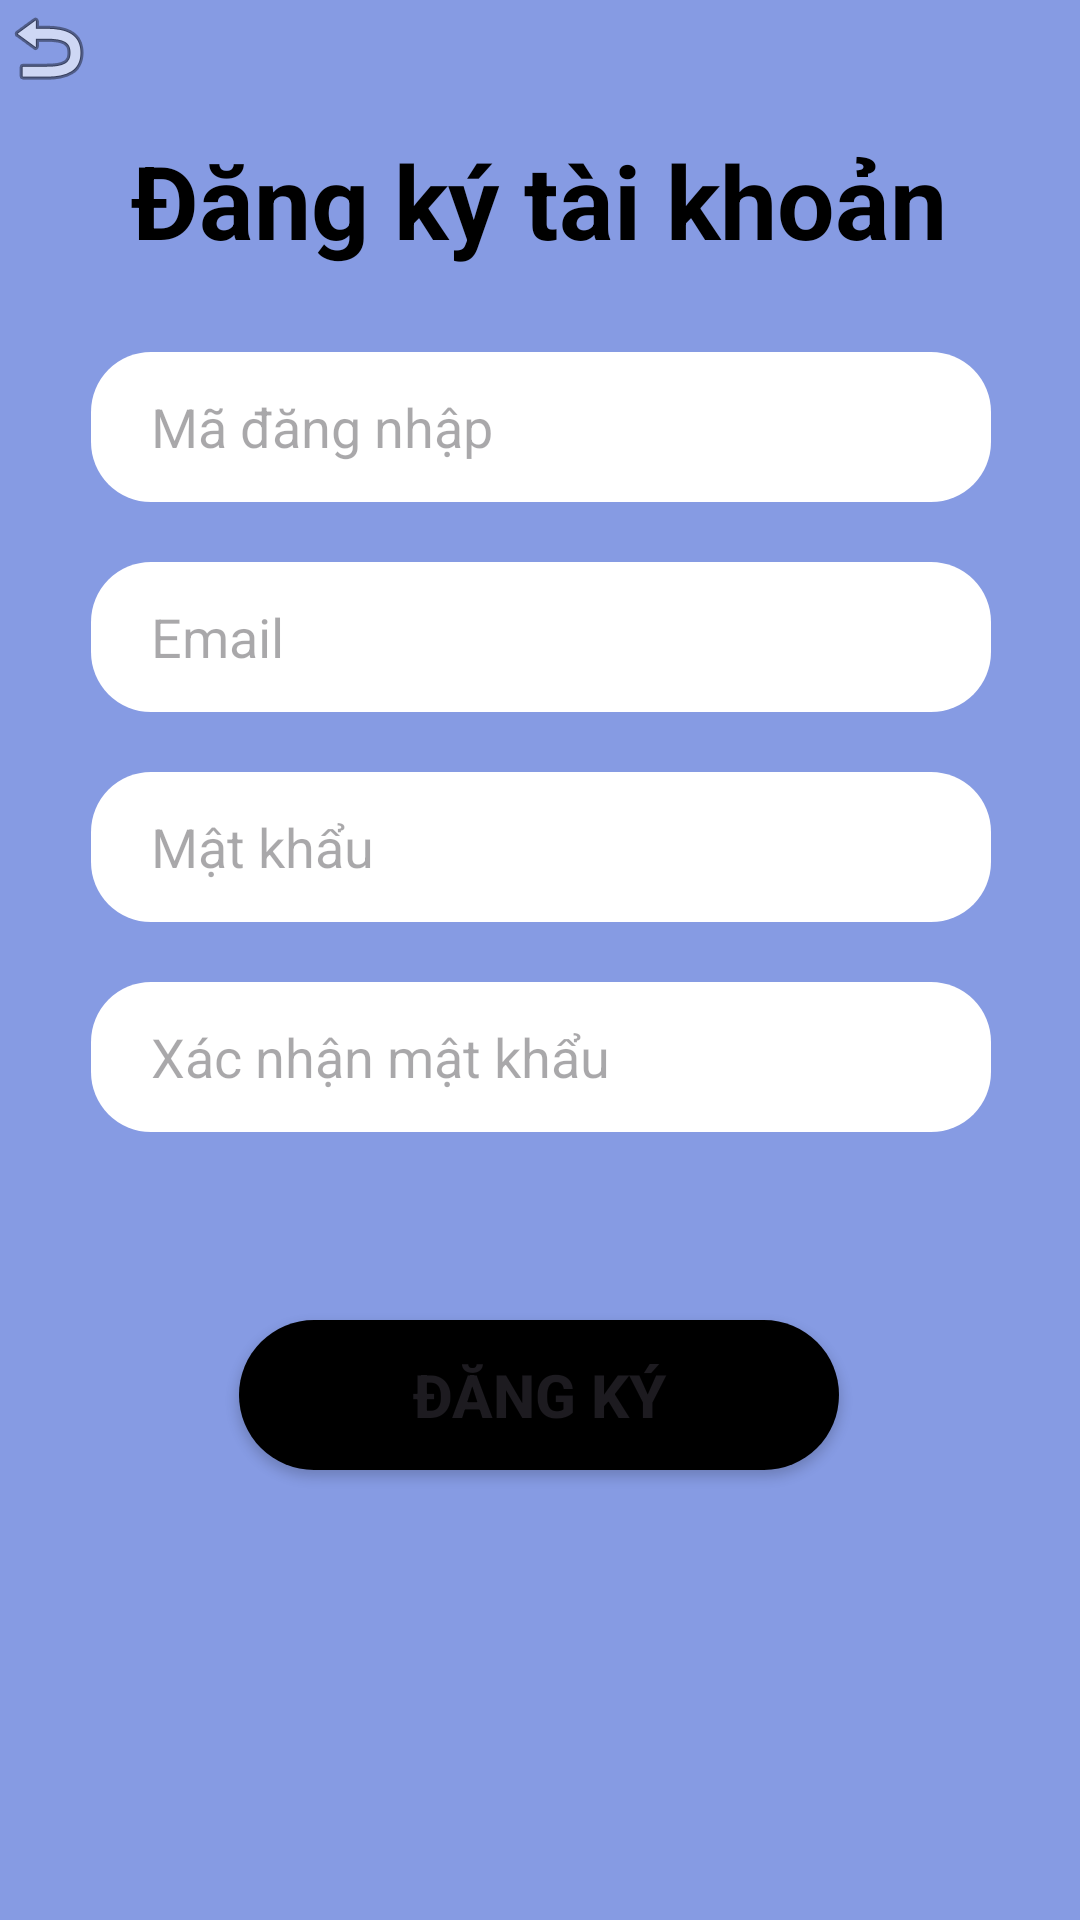

Produce the Android XML layout that renders to this screen, including the resource entries it uses.
<!-- AndroidManifest.xml: application theme Theme.QLTVFBU -->
<!-- res/layout/activity_dangky.xml -->
<?xml version="1.0" encoding="utf-8"?>
<androidx.constraintlayout.widget.ConstraintLayout xmlns:android="http://schemas.android.com/apk/res/android"
    xmlns:app="http://schemas.android.com/apk/res-auto"
    xmlns:tools="http://schemas.android.com/tools"
    android:id="@+id/main"
    android:layout_width="match_parent"
    android:layout_height="match_parent"
    android:background="#869BE3"
    tools:context=".dangky">

    <TextView
        android:id="@+id/textView5"
        android:layout_width="wrap_content"
        android:layout_height="wrap_content"
        android:layout_marginTop="44dp"
        android:text="Đăng ký tài khoản"
        android:textAlignment="center"
        android:textColor="#000"
        android:textSize="34sp"
        android:textStyle="bold"
        app:layout_constraintEnd_toEndOf="parent"
        app:layout_constraintHorizontal_bias="0.496"
        app:layout_constraintStart_toStartOf="parent"
        app:layout_constraintTop_toTopOf="parent" />

    <EditText
        android:id="@+id/idLogDK"
        android:layout_width="wrap_content"
        android:layout_height="wrap_content"
        android:layout_marginTop="28dp"
        android:width="300dp"
        android:height="40dp"
        android:background="@drawable/tk_text"
        android:ems="10"
        android:hint="Mã đăng nhập"
        android:inputType="text"
        android:paddingLeft="20dp"
        app:backgroundTint="@null"
        app:layout_constraintEnd_toEndOf="parent"
        app:layout_constraintHorizontal_bias="0.504"
        app:layout_constraintStart_toStartOf="parent"
        app:layout_constraintTop_toBottomOf="@+id/textView5" />

    <EditText
        android:id="@+id/mkDK"
        android:layout_width="wrap_content"
        android:layout_height="wrap_content"
        android:layout_marginTop="20dp"
        android:width="300dp"
        android:height="40dp"
        android:background="@drawable/tk_text"
        android:ems="10"
        android:hint="Mật khẩu"
        android:inputType="textPassword"
        android:paddingLeft="20dp"
        app:backgroundTint="@null"
        app:layout_constraintEnd_toEndOf="parent"
        app:layout_constraintHorizontal_bias="0.504"
        app:layout_constraintStart_toStartOf="parent"
        app:layout_constraintTop_toBottomOf="@+id/emailDK" />

    <EditText
        android:id="@+id/emailDK"
        android:layout_width="wrap_content"
        android:layout_height="wrap_content"
        android:layout_marginTop="20dp"
        android:width="300dp"
        android:height="40dp"
        android:background="@drawable/tk_text"
        android:ems="10"
        android:hint="Email"
        android:inputType="textEmailAddress"
        android:paddingLeft="20dp"
        app:backgroundTint="@null"
        app:layout_constraintEnd_toEndOf="parent"
        app:layout_constraintHorizontal_bias="0.504"
        app:layout_constraintStart_toStartOf="parent"
        app:layout_constraintTop_toBottomOf="@+id/idLogDK" />

    <EditText
        android:id="@+id/xacNhanMKDK"
        android:layout_width="wrap_content"
        android:layout_height="wrap_content"
        android:layout_marginTop="20dp"
        android:width="300dp"
        android:height="40dp"
        android:background="@drawable/tk_text"
        android:ems="10"
        android:hint="Xác nhận mật khẩu"
        android:inputType="textPassword"
        android:paddingLeft="20dp"
        app:backgroundTint="@null"
        app:layout_constraintEnd_toEndOf="parent"
        app:layout_constraintHorizontal_bias="0.504"
        app:layout_constraintStart_toStartOf="parent"
        app:layout_constraintTop_toBottomOf="@+id/mkDK" />

    <Button
        android:id="@+id/btnDK"
        android:layout_width="wrap_content"
        android:layout_height="wrap_content"
        android:layout_marginBottom="150dp"
        android:width="200dp"
        android:height="40dp"
        android:background="@drawable/custom_button"
        android:text="Đăng ký"
        android:textSize="20sp"
        android:textStyle="bold"
        app:backgroundTint="@null"
        app:layout_constraintBottom_toBottomOf="parent"
        app:layout_constraintEnd_toEndOf="parent"
        app:layout_constraintHorizontal_bias="0.497"
        app:layout_constraintStart_toStartOf="parent" />

    <ImageButton
        android:id="@+id/btnBackDK"
        android:layout_width="wrap_content"
        android:layout_height="wrap_content"
        android:background="#869BE3"
        app:layout_constraintEnd_toEndOf="parent"
        app:layout_constraintHorizontal_bias="0.0"
        app:layout_constraintStart_toStartOf="parent"
        app:layout_constraintTop_toTopOf="parent"
        app:srcCompat="@android:drawable/ic_menu_revert" />
</androidx.constraintlayout.widget.ConstraintLayout>
<!-- resources referenced by this layout -->
<resources>
  <!-- drawable custom_button (drawable) -->
  <?xml version="1.0" encoding="utf-8"?>
  <shape
      android:shape="rectangle"
      xmlns:android="http://schemas.android.com/apk/res/android">
      <size android:width="100dp"
          android:height="50dp"/>
      <solid android:color="@color/black"/>
      <corners android:radius="50dp"/>
  
  </shape>
  <!-- drawable tk_text (drawable) -->
  <?xml version="1.0" encoding="utf-8"?>
  <shape
      android:shape="rectangle"
      xmlns:android="http://schemas.android.com/apk/res/android">
      <size android:width="250dp"
          android:height="50dp"/>
      <solid android:color="@color/white"/>
      <corners android:radius="20dp"/>
  </shape>
  <style name="Theme.QLTVFBU" parent="Base.Theme.QLTVFBU" />
  <color name="black">#FF000000</color>
  <color name="white">#FFFFFFFF</color>
  <style name="Base.Theme.QLTVFBU" parent="Theme.Material3.DayNight.NoActionBar">
          
          
      </style>
</resources>
